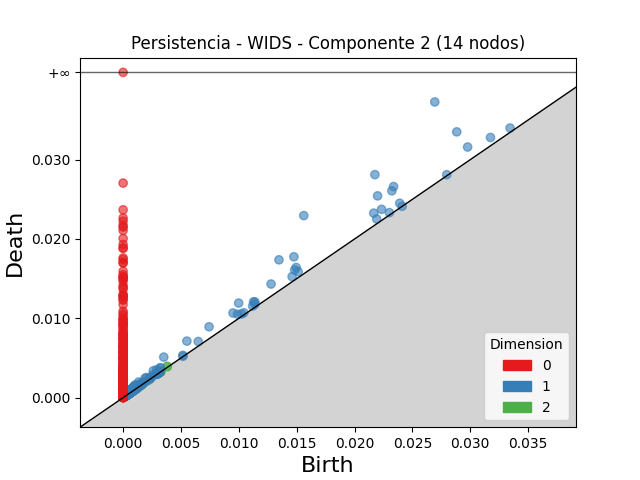

Values plotted in this chart, from the file beside it:
dimension, birth, death
2, 0.003184, 0.003345
2, 0.003812, 0.003957
2, 0.003053, 0.003192
2, 0.00318, 0.003307
2, 0.001232, 0.001355
2, 0.00111, 0.001232
2, 0.001084, 0.001197
2, 0.001057, 0.001148
2, 0.00158, 0.001668
2, 0.001176, 0.001263
2, 0.001162, 0.001248
2, 0.001273, 0.001356
2, 0.0009809, 0.001056
2, 0.003822, 0.003894
2, 0.0005203, 0.0005915
2, 0.003169, 0.003239
2, 0.003049, 0.003116
2, 0.003202, 0.003267
2, 0.003211, 0.003276
2, 0.00109, 0.001154
2, 0.0007273, 0.0007877
2, 0.001503, 0.00156
2, 0.001104, 0.001159
2, 0.0006684, 0.0007236
2, 0.00327, 0.003323
2, 0.00102, 0.00107
2, 0.001092, 0.001141
2, 0.0004395, 0.0004872
2, 0.0004673, 0.000514
2, 0.00322, 0.003266
2, 0.0005464, 0.0005921
2, 0.003181, 0.003227
2, 0.0004518, 0.0004946
2, 0.001633, 0.001676
2, 0.000859, 0.000901
2, 0.001623, 0.001666
2, 0.000373, 0.0004139
2, 0.002986, 0.003026
2, 0.0006036, 0.0006435
2, 0.0003862, 0.0004244
2, 0.000429, 0.0004666
2, 0.001284, 0.001321
2, 0.0007757, 0.0008127
2, 0.0005071, 0.0005436
2, 0.0003142, 0.0003502
2, 0.001359, 0.001394
2, 0.0004233, 0.0004572
2, 0.0006789, 0.0007128
2, 0.001082, 0.001115
2, 0.0005959, 0.0006291
2, 0.0005008, 0.0005334
2, 0.0006612, 0.0006937
2, 0.000752, 0.0007836
2, 0.001091, 0.001123
2, 0.0004302, 0.0004614
2, 0.0004924, 0.0005231
2, 0.0004274, 0.0004578
2, 0.0007717, 0.000802
2, 0.0006931, 0.0007232
2, 0.0004752, 0.000505
... 4,045 more rows
